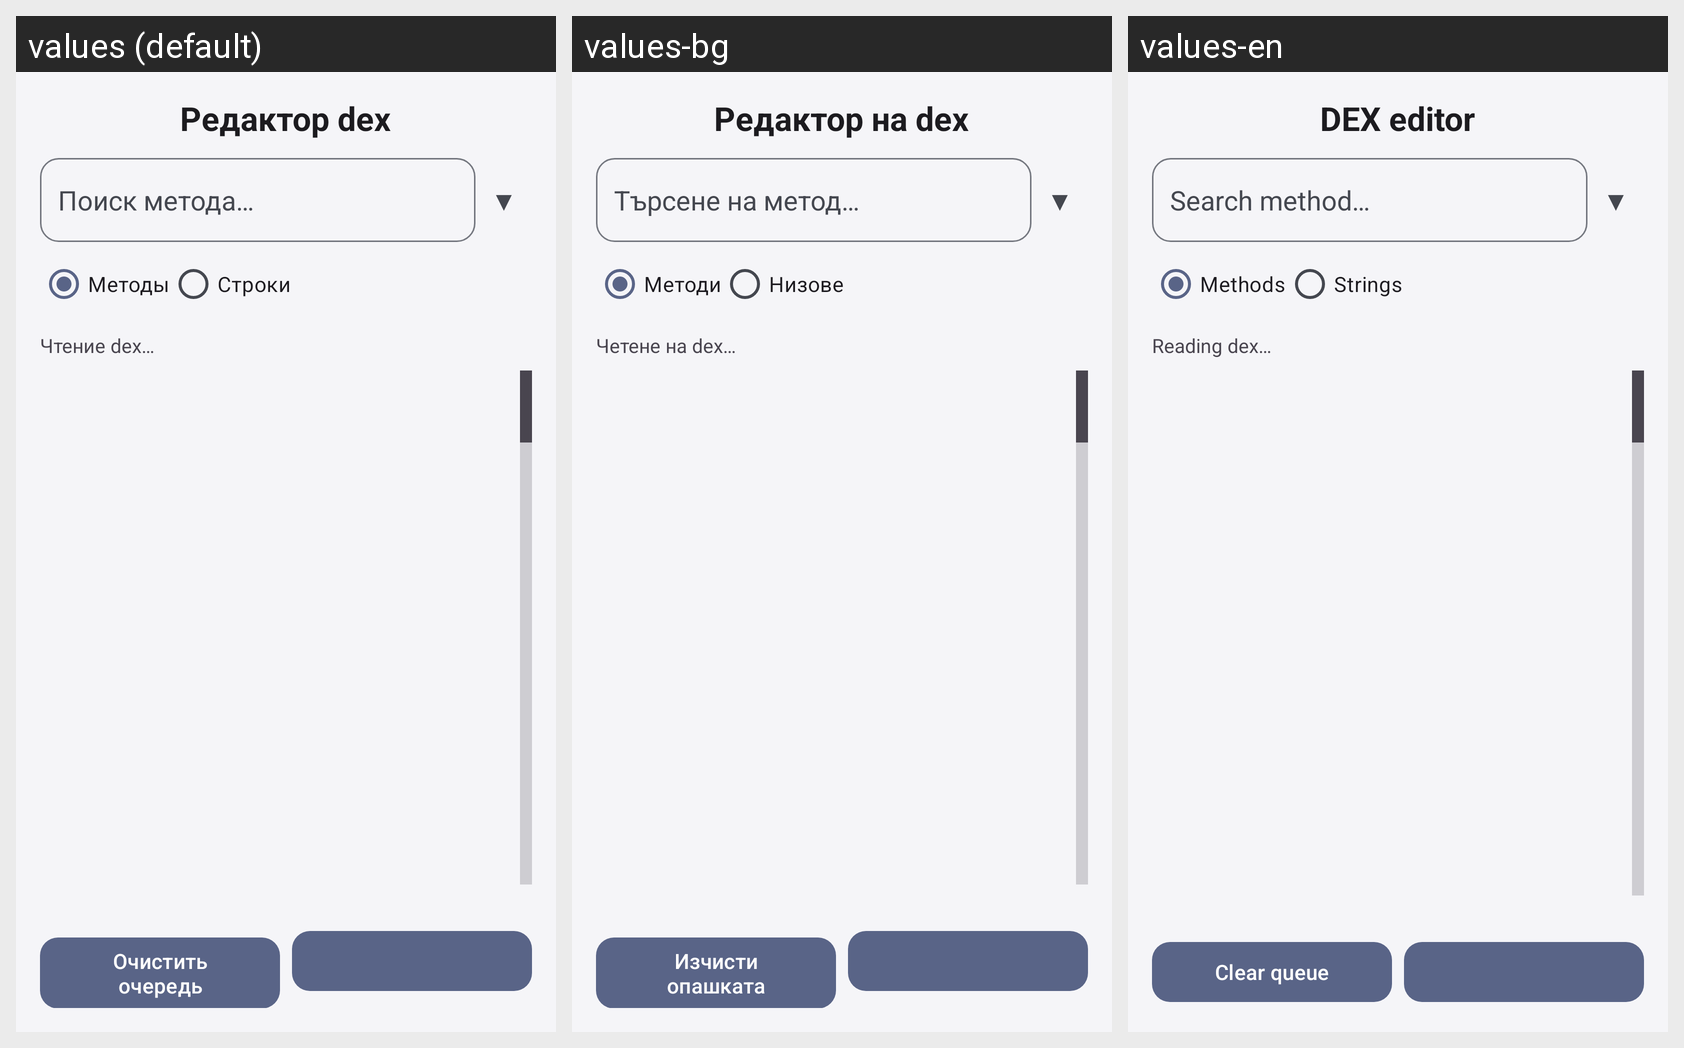

Translations of the strings shown on this Android screen, per locale in the grid:
Android screen res/layout/activity_dex_editor.xml rendered under 3 locales, left to right: values (default), values-bg, values-en. Device: Nexus 5 (rendered at 1080×1920; each locale shown at half size, 540×960, under a caption strip naming it); theme Theme.LazyModification.
Strings drawn on this screen, with the default value and each locale's value (text and hints the layout hard-codes, and strings that could not be matched under every locale, appear in the picture but are not listed):

dex_editor_title
  values: Редактор dex
  values-bg: Редактор на dex
  values-en: DEX editor

dex_editor_search_method_hint
  values: Поиск метода…
  values-bg: Търсене на метод…
  values-en: Search method…

dex_editor_mode_method
  values: Методы
  values-bg: Методи
  values-en: Methods

dex_editor_mode_string
  values: Строки
  values-bg: Низове
  values-en: Strings

dex_editor_loading
  values: Чтение dex…
  values-bg: Четене на dex…
  values-en: Reading dex…

dex_editor_clear
  values: Очистить очередь
  values-bg: Изчисти опашката
  values-en: Clear queue
